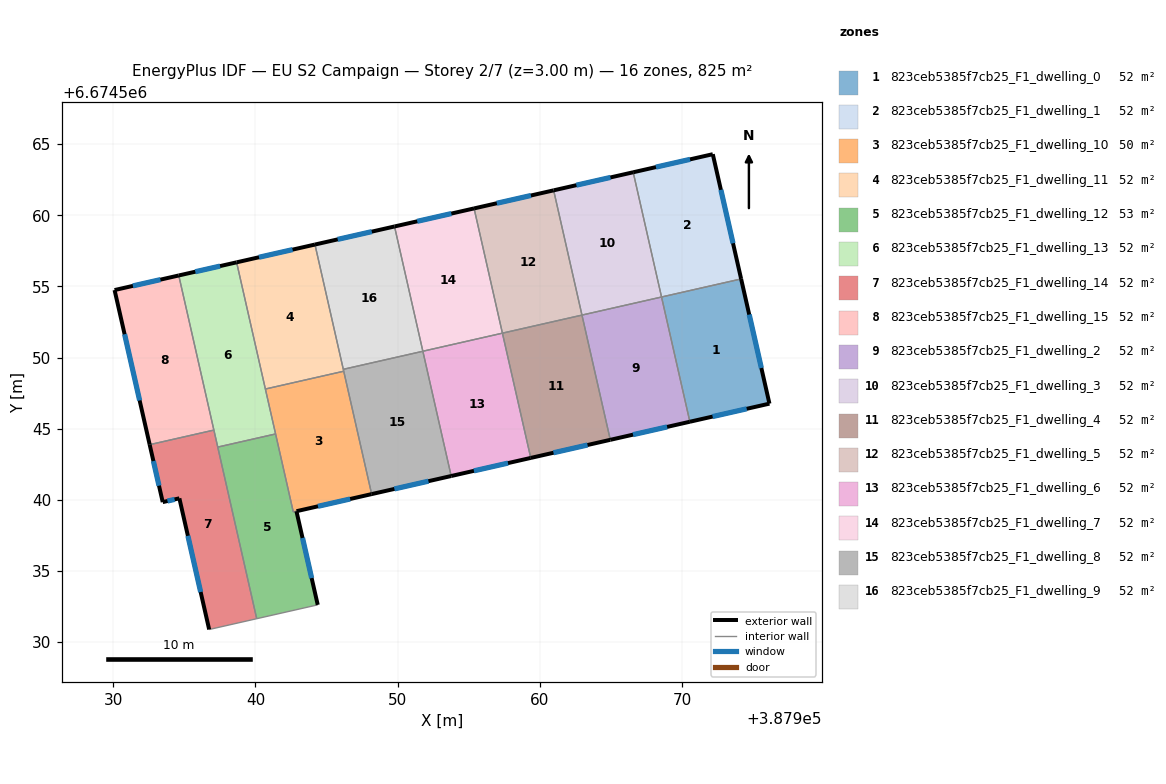
=== STOREY PLAN SPEC (per zone: floor XY polygon, exterior-wall plan segments, windows/doors) ===
zone 1: 823ceb5385f7cb25_F1_dwelling_0  (51.5 m²)
  floor: (387974.13, 6674555.53) (387976.12, 6674546.76) (387970.53, 6674545.49) (387968.54, 6674554.26)
  exterior wall: (387976.12, 6674546.76) – (387974.13, 6674555.53)  [9.0 m]
    window: (387975.55, 6674549.27) – (387974.70, 6674553.02)  [5.0 m²]
  exterior wall: (387970.53, 6674545.49) – (387976.12, 6674546.76)  [5.7 m]
    window: (387972.13, 6674545.86) – (387974.52, 6674546.40)  [3.2 m²]
  interior walls: 2
zone 2: 823ceb5385f7cb25_F1_dwelling_1  (51.6 m²)
  floor: (387972.14, 6674564.29) (387974.13, 6674555.53) (387968.54, 6674554.26) (387966.55, 6674563.02)
  exterior wall: (387974.13, 6674555.53) – (387972.14, 6674564.29)  [9.0 m]
    window: (387973.56, 6674558.03) – (387972.71, 6674561.79)  [5.0 m²]
  exterior wall: (387972.14, 6674564.29) – (387966.55, 6674563.02)  [5.7 m]
    window: (387970.54, 6674563.93) – (387968.15, 6674563.39)  [3.2 m²]
  interior walls: 2
zone 3: 823ceb5385f7cb25_F1_dwelling_10  (50.0 m²)
  floor: (387946.21, 6674549.04) (387948.17, 6674540.41) (387942.66, 6674539.15) (387940.70, 6674547.79)
  exterior wall: (387942.89, 6674539.21) – (387948.17, 6674540.41)  [5.4 m]
    window: (387944.40, 6674539.55) – (387946.66, 6674540.06)  [3.0 m²]
  interior walls: 5
zone 4: 823ceb5385f7cb25_F1_dwelling_11  (51.5 m²)
  floor: (387944.18, 6674557.94) (387946.21, 6674549.04) (387940.70, 6674547.79) (387938.68, 6674556.69)
  exterior wall: (387944.18, 6674557.94) – (387938.68, 6674556.69)  [5.6 m]
    window: (387942.61, 6674557.59) – (387940.25, 6674557.05)  [3.1 m²]
  interior walls: 4
zone 5: 823ceb5385f7cb25_F1_dwelling_12  (53.1 m²)
  floor: (387941.42, 6674544.63) (387942.66, 6674539.15) (387942.88, 6674539.21) (387944.38, 6674532.62) (387940.09, 6674531.65) (387937.35, 6674543.71)
  exterior wall: (387944.38, 6674532.62) – (387942.88, 6674539.21)  [6.7 m]
    window: (387943.95, 6674534.50) – (387943.31, 6674537.33)  [3.7 m²]
  interior walls: 5
zone 6: 823ceb5385f7cb25_F1_dwelling_13  (51.6 m²)
  floor: (387938.68, 6674556.69) (387941.42, 6674544.63) (387937.35, 6674543.71) (387934.61, 6674555.77)
  exterior wall: (387938.68, 6674556.69) – (387934.61, 6674555.77)  [4.2 m]
    window: (387937.52, 6674556.43) – (387935.77, 6674556.03)  [2.3 m²]
  interior walls: 5
zone 7: 823ceb5385f7cb25_F1_dwelling_14  (51.5 m²)
  floor: (387937.08, 6674544.91) (387940.09, 6674531.65) (387936.75, 6674530.89) (387934.66, 6674540.11) (387933.48, 6674539.84) (387932.57, 6674543.88)
  exterior wall: (387934.66, 6674540.11) – (387936.75, 6674530.89)  [9.5 m]
    window: (387935.25, 6674537.48) – (387936.15, 6674533.53)  [5.2 m²]
  exterior wall: (387933.48, 6674539.84) – (387934.66, 6674540.11)  [1.2 m]
    window: (387933.82, 6674539.92) – (387934.32, 6674540.03)  [0.7 m²]
  exterior wall: (387932.57, 6674543.88) – (387933.48, 6674539.84)  [4.1 m]
    window: (387932.83, 6674542.73) – (387933.22, 6674541.00)  [2.3 m²]
  interior walls: 4
zone 8: 823ceb5385f7cb25_F1_dwelling_15  (51.5 m²)
  floor: (387934.61, 6674555.77) (387937.08, 6674544.91) (387932.57, 6674543.88) (387930.10, 6674554.75)
  exterior wall: (387930.10, 6674554.75) – (387932.57, 6674543.88)  [11.1 m]
    window: (387930.81, 6674551.64) – (387931.86, 6674546.99)  [6.1 m²]
  exterior wall: (387934.61, 6674555.77) – (387930.10, 6674554.75)  [4.6 m]
    window: (387933.32, 6674555.48) – (387931.39, 6674555.04)  [2.5 m²]
  interior walls: 2
zone 9: 823ceb5385f7cb25_F1_dwelling_2  (51.5 m²)
  floor: (387968.54, 6674554.26) (387970.53, 6674545.49) (387964.94, 6674544.22) (387962.95, 6674552.99)
  exterior wall: (387964.94, 6674544.22) – (387970.53, 6674545.49)  [5.7 m]
    window: (387966.53, 6674544.58) – (387968.93, 6674545.13)  [3.2 m²]
  interior walls: 3
zone 10: 823ceb5385f7cb25_F1_dwelling_3  (51.5 m²)
  floor: (387966.55, 6674563.02) (387968.54, 6674554.26) (387962.95, 6674552.99) (387960.96, 6674561.75)
  exterior wall: (387966.55, 6674563.02) – (387960.96, 6674561.75)  [5.7 m]
    window: (387964.95, 6674562.66) – (387962.55, 6674562.12)  [3.2 m²]
  interior walls: 3
zone 11: 823ceb5385f7cb25_F1_dwelling_4  (51.5 m²)
  floor: (387962.95, 6674552.99) (387964.94, 6674544.22) (387959.35, 6674542.95) (387957.36, 6674551.72)
  exterior wall: (387959.35, 6674542.95) – (387964.94, 6674544.22)  [5.7 m]
    window: (387960.94, 6674543.31) – (387963.34, 6674543.86)  [3.2 m²]
  interior walls: 3
zone 12: 823ceb5385f7cb25_F1_dwelling_5  (51.5 m²)
  floor: (387960.96, 6674561.75) (387962.95, 6674552.99) (387957.36, 6674551.72) (387955.36, 6674560.48)
  exterior wall: (387960.96, 6674561.75) – (387955.36, 6674560.48)  [5.7 m]
    window: (387959.36, 6674561.39) – (387956.96, 6674560.85)  [3.2 m²]
  interior walls: 3
zone 13: 823ceb5385f7cb25_F1_dwelling_6  (51.5 m²)
  floor: (387957.36, 6674551.72) (387959.35, 6674542.95) (387953.76, 6674541.68) (387951.77, 6674550.45)
  exterior wall: (387953.76, 6674541.68) – (387959.35, 6674542.95)  [5.7 m]
    window: (387955.35, 6674542.04) – (387957.75, 6674542.59)  [3.2 m²]
  interior walls: 3
zone 14: 823ceb5385f7cb25_F1_dwelling_7  (51.5 m²)
  floor: (387955.36, 6674560.48) (387957.36, 6674551.72) (387951.77, 6674550.45) (387949.77, 6674559.21)
  exterior wall: (387955.36, 6674560.48) – (387949.77, 6674559.21)  [5.7 m]
    window: (387953.77, 6674560.12) – (387951.37, 6674559.58)  [3.2 m²]
  interior walls: 3
zone 15: 823ceb5385f7cb25_F1_dwelling_8  (51.5 m²)
  floor: (387951.77, 6674550.45) (387953.76, 6674541.68) (387948.17, 6674540.41) (387946.17, 6674549.18)
  exterior wall: (387948.17, 6674540.41) – (387953.76, 6674541.68)  [5.7 m]
    window: (387949.76, 6674540.77) – (387952.16, 6674541.31)  [3.2 m²]
  interior walls: 4
zone 16: 823ceb5385f7cb25_F1_dwelling_9  (51.5 m²)
  floor: (387949.77, 6674559.21) (387951.77, 6674550.45) (387946.17, 6674549.18) (387944.18, 6674557.94)
  exterior wall: (387949.77, 6674559.21) – (387944.18, 6674557.94)  [5.7 m]
    window: (387948.18, 6674558.85) – (387945.78, 6674558.31)  [3.2 m²]
  interior walls: 3

=== DERIVED (storey summary) ===
Building: EU S2 Campaign
Storey: 2 of 7  (floor level z = 3.00 m)
Storey gross floor area: 824.7 m²
Zones on this storey: 16
  - 823ceb5385f7cb25_F1_dwelling_0: floor 51.5 m²; exterior wall 14.7 m (44.2 m²); 2 window(s) 8.1 m²; WWR 18.4%
  - 823ceb5385f7cb25_F1_dwelling_1: floor 51.6 m²; exterior wall 14.7 m (44.2 m²); 2 window(s) 8.1 m²; WWR 18.4%
  - 823ceb5385f7cb25_F1_dwelling_10: floor 50.0 m²; exterior wall 5.4 m (16.2 m²); 1 window(s) 3.0 m²; WWR 18.4%
  - 823ceb5385f7cb25_F1_dwelling_11: floor 51.5 m²; exterior wall 5.6 m (16.9 m²); 1 window(s) 3.1 m²; WWR 18.4%
  - 823ceb5385f7cb25_F1_dwelling_12: floor 53.1 m²; exterior wall 6.7 m (20.2 m²); 1 window(s) 3.7 m²; WWR 18.4%
  - 823ceb5385f7cb25_F1_dwelling_13: floor 51.6 m²; exterior wall 4.2 m (12.5 m²); 1 window(s) 2.3 m²; WWR 18.4%
  - 823ceb5385f7cb25_F1_dwelling_14: floor 51.5 m²; exterior wall 14.8 m (44.4 m²); 3 window(s) 8.2 m²; WWR 18.4%
  - 823ceb5385f7cb25_F1_dwelling_15: floor 51.5 m²; exterior wall 15.8 m (47.3 m²); 2 window(s) 8.7 m²; WWR 18.4%
  - 823ceb5385f7cb25_F1_dwelling_2: floor 51.5 m²; exterior wall 5.7 m (17.2 m²); 1 window(s) 3.2 m²; WWR 18.4%
  - 823ceb5385f7cb25_F1_dwelling_3: floor 51.5 m²; exterior wall 5.7 m (17.2 m²); 1 window(s) 3.2 m²; WWR 18.4%
  - 823ceb5385f7cb25_F1_dwelling_4: floor 51.5 m²; exterior wall 5.7 m (17.2 m²); 1 window(s) 3.2 m²; WWR 18.4%
  - 823ceb5385f7cb25_F1_dwelling_5: floor 51.5 m²; exterior wall 5.7 m (17.2 m²); 1 window(s) 3.2 m²; WWR 18.4%
  - 823ceb5385f7cb25_F1_dwelling_6: floor 51.5 m²; exterior wall 5.7 m (17.2 m²); 1 window(s) 3.2 m²; WWR 18.4%
  - 823ceb5385f7cb25_F1_dwelling_7: floor 51.5 m²; exterior wall 5.7 m (17.2 m²); 1 window(s) 3.2 m²; WWR 18.4%
  - 823ceb5385f7cb25_F1_dwelling_8: floor 51.5 m²; exterior wall 5.7 m (17.2 m²); 1 window(s) 3.2 m²; WWR 18.4%
  - 823ceb5385f7cb25_F1_dwelling_9: floor 51.5 m²; exterior wall 5.7 m (17.2 m²); 1 window(s) 3.2 m²; WWR 18.4%
Zone adjacency (shared interzone walls):
  - 823ceb5385f7cb25_F1_dwelling_0 ↔ 823ceb5385f7cb25_F1_dwelling_1
  - 823ceb5385f7cb25_F1_dwelling_0 ↔ 823ceb5385f7cb25_F1_dwelling_2
  - 823ceb5385f7cb25_F1_dwelling_1 ↔ 823ceb5385f7cb25_F1_dwelling_3
  - 823ceb5385f7cb25_F1_dwelling_10 ↔ 823ceb5385f7cb25_F1_dwelling_11
  - 823ceb5385f7cb25_F1_dwelling_10 ↔ 823ceb5385f7cb25_F1_dwelling_12
  - 823ceb5385f7cb25_F1_dwelling_10 ↔ 823ceb5385f7cb25_F1_dwelling_13
  - 823ceb5385f7cb25_F1_dwelling_10 ↔ 823ceb5385f7cb25_F1_dwelling_8
  - 823ceb5385f7cb25_F1_dwelling_11 ↔ 823ceb5385f7cb25_F1_dwelling_13
  - 823ceb5385f7cb25_F1_dwelling_11 ↔ 823ceb5385f7cb25_F1_dwelling_8
  - 823ceb5385f7cb25_F1_dwelling_11 ↔ 823ceb5385f7cb25_F1_dwelling_9
  - 823ceb5385f7cb25_F1_dwelling_12 ↔ 823ceb5385f7cb25_F1_dwelling_13
  - 823ceb5385f7cb25_F1_dwelling_12 ↔ 823ceb5385f7cb25_F1_dwelling_14
  - 823ceb5385f7cb25_F1_dwelling_13 ↔ 823ceb5385f7cb25_F1_dwelling_14
  - 823ceb5385f7cb25_F1_dwelling_13 ↔ 823ceb5385f7cb25_F1_dwelling_15
  - 823ceb5385f7cb25_F1_dwelling_14 ↔ 823ceb5385f7cb25_F1_dwelling_15
  - 823ceb5385f7cb25_F1_dwelling_2 ↔ 823ceb5385f7cb25_F1_dwelling_3
  - 823ceb5385f7cb25_F1_dwelling_2 ↔ 823ceb5385f7cb25_F1_dwelling_4
  - 823ceb5385f7cb25_F1_dwelling_3 ↔ 823ceb5385f7cb25_F1_dwelling_5
  - 823ceb5385f7cb25_F1_dwelling_4 ↔ 823ceb5385f7cb25_F1_dwelling_5
  - 823ceb5385f7cb25_F1_dwelling_4 ↔ 823ceb5385f7cb25_F1_dwelling_6
  - 823ceb5385f7cb25_F1_dwelling_5 ↔ 823ceb5385f7cb25_F1_dwelling_7
  - 823ceb5385f7cb25_F1_dwelling_6 ↔ 823ceb5385f7cb25_F1_dwelling_7
  - 823ceb5385f7cb25_F1_dwelling_6 ↔ 823ceb5385f7cb25_F1_dwelling_8
  - 823ceb5385f7cb25_F1_dwelling_7 ↔ 823ceb5385f7cb25_F1_dwelling_9
  - 823ceb5385f7cb25_F1_dwelling_8 ↔ 823ceb5385f7cb25_F1_dwelling_9